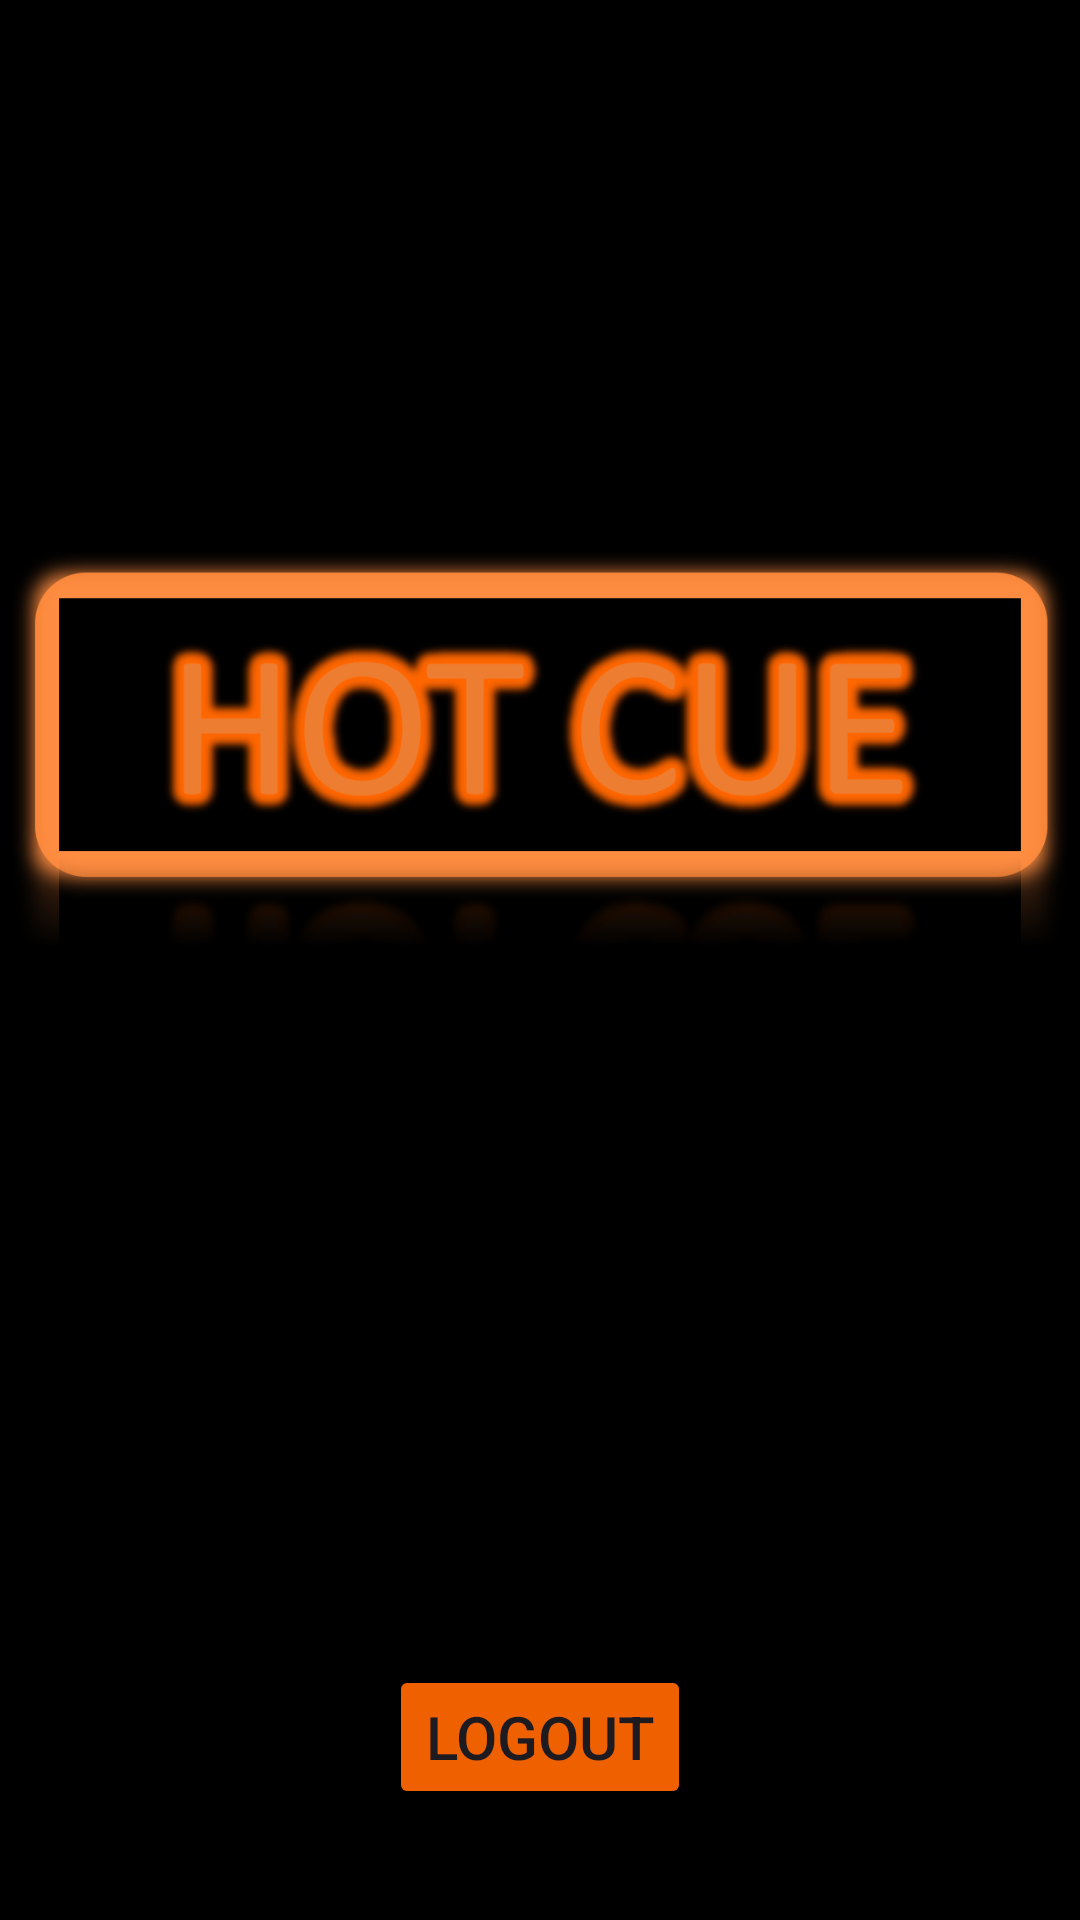

Layout XML and referenced resources for this Android screen:
<!-- AndroidManifest.xml: application theme Theme.Material3.Light -->
<!-- res/layout/fragment_home.xml -->
<?xml version="1.0" encoding="utf-8"?>
<androidx.appcompat.widget.LinearLayoutCompat xmlns:android="http://schemas.android.com/apk/res/android"
    xmlns:app="http://schemas.android.com/apk/res-auto"
    xmlns:tools="http://schemas.android.com/tools"
    android:layout_width="match_parent"
    android:layout_height="match_parent"
    android:orientation="vertical"
    tools:context=".ui.home.HomeFragment"
    android:background="@color/black"
    android:id="@+id/fragment_container">

    <TextView
        android:id="@+id/text_home"
        android:layout_width="match_parent"
        android:layout_height="wrap_content"
        android:layout_marginStart="8dp"
        android:layout_marginTop="8dp"
        android:layout_marginEnd="8dp"
        android:textAlignment="center"
        android:textSize="20sp"
        app:layout_constraintBottom_toBottomOf="parent"
        app:layout_constraintEnd_toEndOf="parent"
        app:layout_constraintStart_toStartOf="parent"
        app:layout_constraintTop_toTopOf="parent" />

    <LinearLayout
        android:layout_width="match_parent"
        android:layout_height="match_parent"
        android:orientation="vertical">

        <ImageView
            android:id="@+id/Image1"
            android:layout_width="wrap_content"
            android:layout_height="500dp"
            android:src="@drawable/logotipo_hotcue" />
        
        <Button
            android:layout_width="wrap_content"
            android:layout_height="wrap_content"
            android:id="@+id/btn_logout"
            android:layout_gravity="center"
            android:layout_marginTop="20dp"
            android:backgroundTint="@color/orange"
            android:onClick="logout"
            android:text="Logout"
            android:textSize="20dp">
        </Button>
    </LinearLayout>


</androidx.appcompat.widget.LinearLayoutCompat>
<!-- resources referenced by this layout -->
<resources>
  <color name="black">#FF000000</color>
  <color name="orange">#EF6000</color>
  <!-- drawable logotipo_hotcue: png bitmap (drawable, 148867 bytes) -->
</resources>
